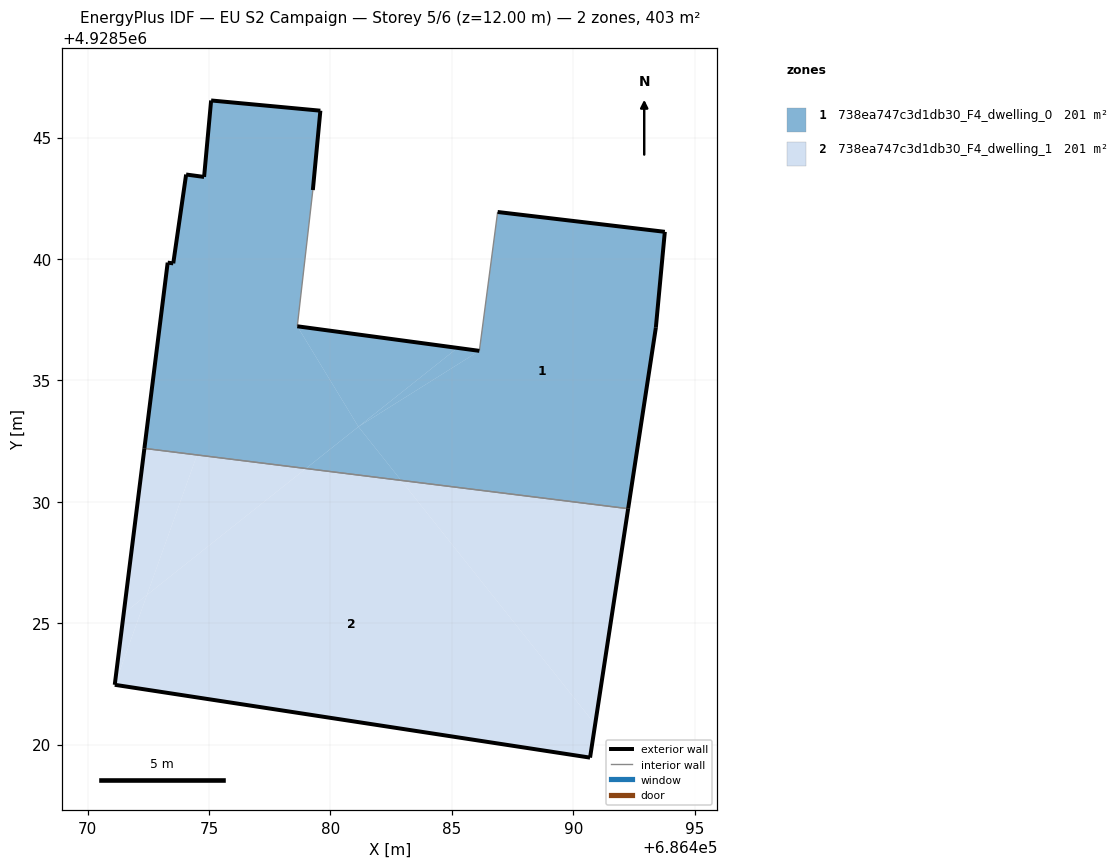
=== STOREY PLAN SPEC (per zone: floor XY polygon, exterior-wall plan segments, windows/doors) ===
zone 1: 738ea747c3d1db30_F4_dwelling_0  (201.3 m²)
  floor: (686481.15, 4928533.09) (686478.63, 4928537.23) (686479.27, 4928542.84) (686479.58, 4928546.11) (686475.08, 4928546.53) (686474.79, 4928543.38) (686474.05, 4928543.48) (686473.52, 4928539.82) (686473.29, 4928539.85) (686472.33, 4928532.20) (686478.99, 4928531.37)
  floor: (686482.91, 4928530.88) (686481.15, 4928533.09) (686478.99, 4928531.37)
  floor: (686492.26, 4928529.72) (686493.40, 4928537.17) (686493.77, 4928541.12) (686486.88, 4928541.94) (686486.13, 4928536.22) (686481.15, 4928533.09) (686482.91, 4928530.88)
  floor: (686485.23, 4928536.34) (686478.63, 4928537.23) (686481.15, 4928533.09)
  floor: (686486.13, 4928536.22) (686485.23, 4928536.34) (686481.16, 4928533.10)
  exterior wall: (686478.63, 4928537.23) – (686486.13, 4928536.22)  [7.6 m]
  exterior wall: (686486.89, 4928541.94) – (686493.77, 4928541.12)  [6.9 m]
  exterior wall: (686493.77, 4928541.12) – (686493.40, 4928537.17)  [4.0 m]
  exterior wall: (686493.40, 4928537.17) – (686492.26, 4928529.72)  [7.5 m]
  exterior wall: (686472.33, 4928532.20) – (686473.29, 4928539.85)  [7.7 m]
  exterior wall: (686473.29, 4928539.85) – (686473.52, 4928539.82)  [0.2 m]
  exterior wall: (686473.52, 4928539.82) – (686474.05, 4928543.48)  [3.7 m]
  exterior wall: (686474.05, 4928543.48) – (686474.79, 4928543.38)  [0.7 m]
  exterior wall: (686474.79, 4928543.38) – (686475.08, 4928546.53)  [3.2 m]
  exterior wall: (686475.08, 4928546.53) – (686479.58, 4928546.11)  [4.5 m]
  exterior wall: (686479.58, 4928546.11) – (686479.27, 4928542.84)  [3.3 m]
  interior walls: 3
zone 2: 738ea747c3d1db30_F4_dwelling_1  (201.3 m²)
  floor: (686490.90, 4928520.83) (686492.26, 4928529.72) (686482.91, 4928530.88)
  floor: (686471.11, 4928522.46) (686472.44, 4928526.16) (686471.48, 4928525.40)
  floor: (686478.99, 4928531.37) (686474.50, 4928531.93) (686472.44, 4928526.16)
  floor: (686490.69, 4928519.46) (686490.90, 4928520.83) (686482.91, 4928530.88) (686478.99, 4928531.37) (686472.44, 4928526.16) (686471.11, 4928522.46)
  floor: (686472.44, 4928526.16) (686474.50, 4928531.93) (686472.33, 4928532.20) (686471.48, 4928525.40)
  exterior wall: (686492.26, 4928529.72) – (686490.69, 4928519.46)  [10.4 m]
  exterior wall: (686490.69, 4928519.46) – (686471.11, 4928522.46)  [19.8 m]
  exterior wall: (686471.11, 4928522.46) – (686472.33, 4928532.20)  [9.8 m]
  interior walls: 1

=== DERIVED (storey summary) ===
Building: EU S2 Campaign
Storey: 5 of 6  (floor level z = 12.00 m)
Storey gross floor area: 402.5 m²
Zones on this storey: 2
  - 738ea747c3d1db30_F4_dwelling_0: floor 201.3 m²; exterior wall 49.4 m (148.1 m²); WWR 0.0%
  - 738ea747c3d1db30_F4_dwelling_1: floor 201.3 m²; exterior wall 40.0 m (120.0 m²); WWR 0.0%
Zone adjacency (shared interzone walls):
  - 738ea747c3d1db30_F4_dwelling_0 ↔ 738ea747c3d1db30_F4_dwelling_1